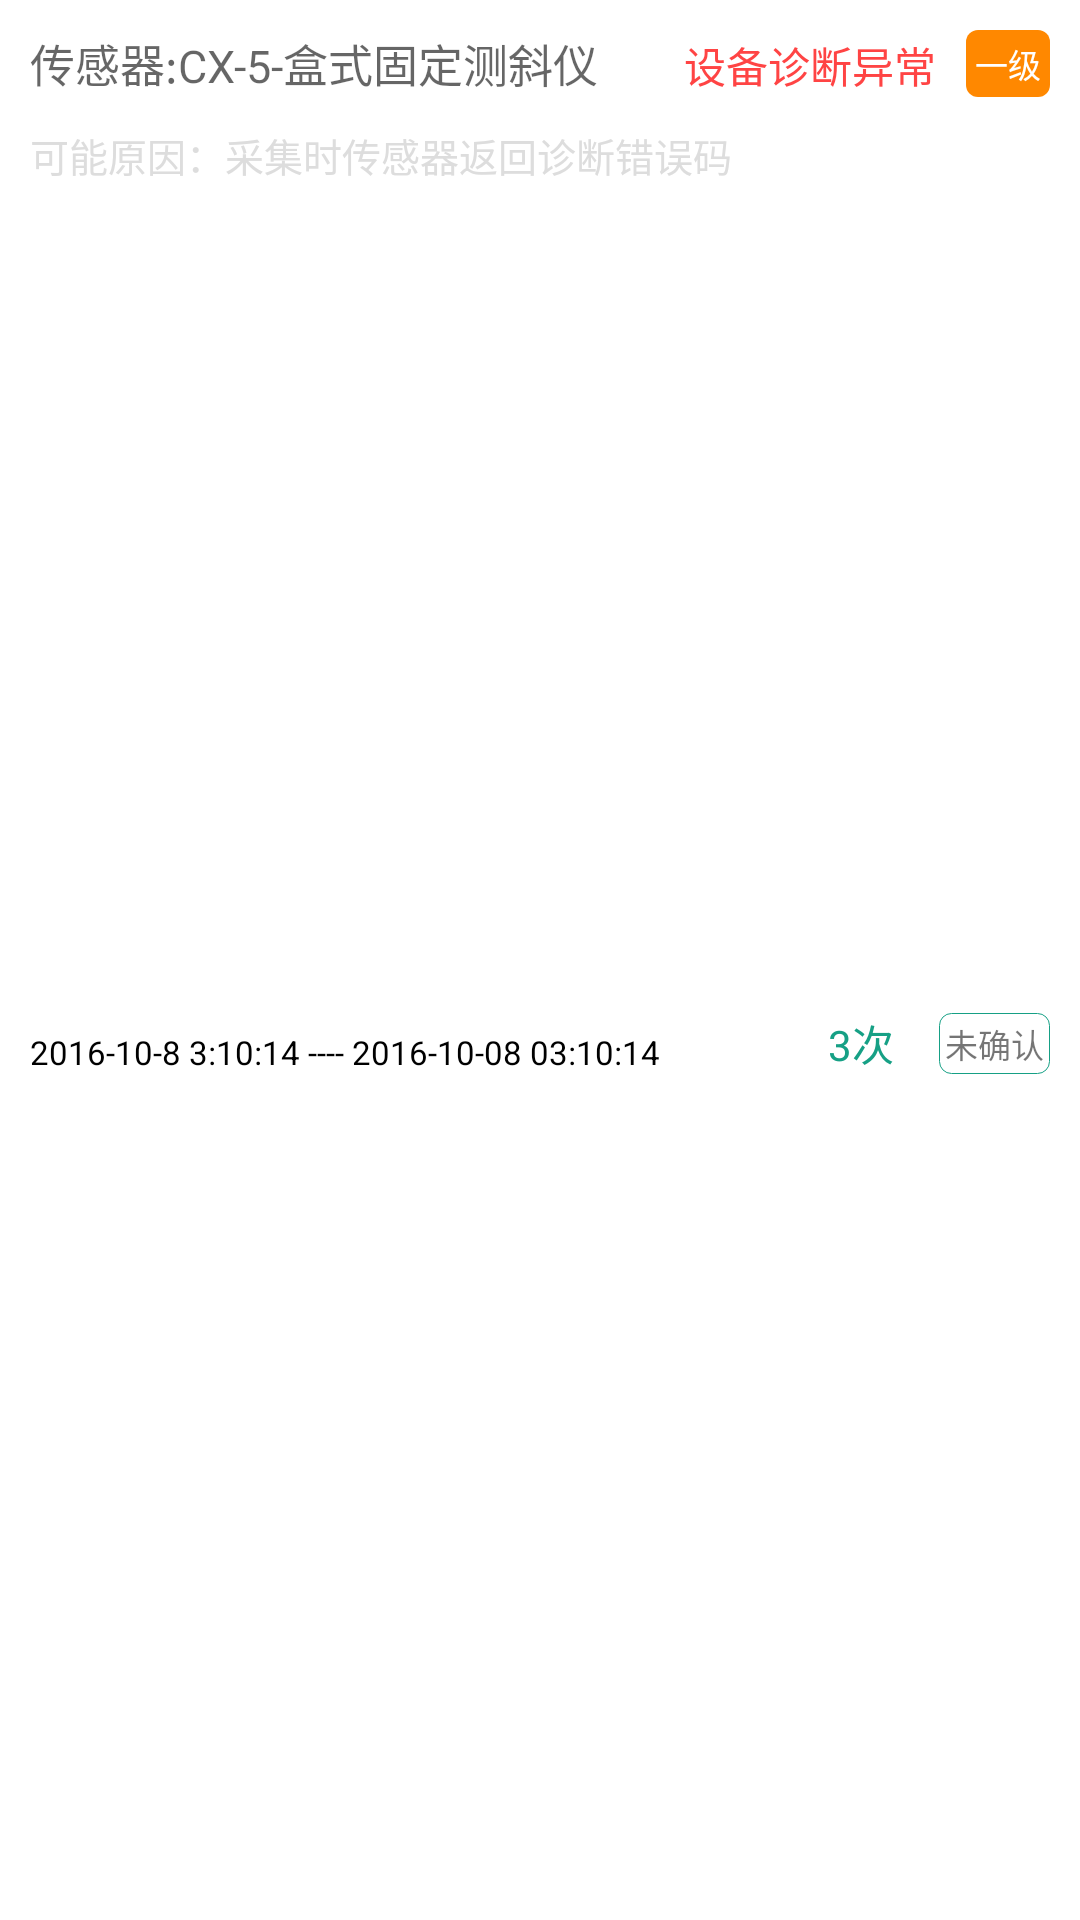

Reconstruct the res/layout file that produces this screen, plus the resources it refers to.
<!-- AndroidManifest.xml: application theme AppTheme -->
<!-- res/layout/alert_list_item.xml -->
<?xml version="1.0" encoding="utf-8"?>
<android.support.constraint.ConstraintLayout xmlns:android="http://schemas.android.com/apk/res/android"
    xmlns:app="http://schemas.android.com/apk/res-auto"
    xmlns:tools="http://schemas.android.com/tools"
    android:background="@drawable/gray_white_selector"
    android:orientation="vertical" android:layout_width="match_parent"
    android:layout_height="wrap_content">
    <TextView
        android:layout_width="wrap_content"
        android:layout_height="wrap_content"
        android:textAppearance="@style/TextAppearance.AppCompat.Medium"
        android:text="传感器:CX-5-盒式固定测斜仪"
        android:drawablePadding="3dp"
        android:id="@+id/location"
        android:layout_marginTop="10dp"
        app:layout_constraintTop_toTopOf="parent"
        android:layout_marginStart="10dp"
        app:layout_constraintLeft_toLeftOf="parent"
        android:layout_marginLeft="10dp"
        android:textSize="15sp" />
    <TextView
        android:text="可能原因：采集时传感器返回诊断错误码"
        android:layout_width="wrap_content"
        android:layout_height="wrap_content"
        android:layout_below="@+id/level"
        android:textAppearance="@style/smaller_text_view"
        android:layout_alignParentLeft="true"
        android:layout_alignParentStart="true"
        android:textSize="13sp"
        android:id="@+id/reason"
        app:layout_constraintTop_toBottomOf="@+id/location"
        android:layout_marginTop="10dp"
        app:layout_constraintLeft_toLeftOf="@+id/location" />
    <TextView
        android:layout_width="wrap_content"
        android:layout_height="wrap_content"
        android:textAppearance="?android:attr/textAppearanceSmall"
        android:text="设备诊断异常"
        android:id="@+id/desc"
        android:layout_alignBottom="@+id/location"
        android:layout_toRightOf="@+id/location"
        android:layout_toEndOf="@+id/location"
        android:textColor="@android:color/holo_red_light"
        app:layout_constraintRight_toLeftOf="@+id/level"
        android:layout_marginEnd="10dp"
        android:layout_marginRight="10dp"
        app:layout_constraintBaseline_toBaselineOf="@+id/location" />

    <TextView
        android:layout_width="wrap_content"
        android:layout_height="wrap_content"
        style="@style/smaller_text_view"
        android:text="一级"
        android:id="@+id/level"
        android:background="@drawable/round_rectangle_alert"
        android:padding="3dp"
        android:textColor="#fff"
        android:layout_alignParentTop="true"
        android:layout_marginTop="10dp"
        app:layout_constraintTop_toTopOf="parent"
        android:layout_marginEnd="10dp"
        app:layout_constraintRight_toRightOf="parent"
        android:layout_marginRight="10dp" />

    <TextView
        android:text="3次"
        android:layout_width="wrap_content"
        android:layout_height="wrap_content"
        android:id="@+id/num"
        android:textColor="@color/colorPrimaryDark"
        android:layout_alignBaseline="@+id/date"
        android:layout_alignBottom="@+id/date"
        android:layout_alignRight="@+id/level"
        android:layout_alignEnd="@+id/level"
        app:layout_constraintBottom_toBottomOf="@+id/date"
        app:layout_constraintRight_toLeftOf="@+id/is_confirmed"
        android:layout_marginEnd="15dp"
        android:layout_marginRight="15dp" />

    <TextView
        android:text="2016-10-8 3:10:14 ---- 2016-10-08 03:10:14"
        android:layout_width="wrap_content"
        android:layout_height="wrap_content"
        android:id="@+id/date"
        android:textAppearance="@style/smaller_text_view"
android:textColor="@android:color/background_dark"
        android:layout_alignParentTop="true"
        android:layout_alignParentLeft="true"
        android:layout_alignParentStart="true"
        app:layout_constraintTop_toBottomOf="@+id/reason"
        app:layout_constraintLeft_toLeftOf="@+id/reason"
        android:layout_marginTop="10dp"
        app:layout_constraintBottom_toBottomOf="parent"
        android:layout_marginBottom="10dp" />

    <TextView
        android:text="未确认"
        android:layout_width="wrap_content"
        android:layout_height="wrap_content"
        android:id="@+id/is_confirmed"
        app:layout_constraintBottom_toBottomOf="@+id/date"
        app:layout_constraintRight_toRightOf="@+id/level"
        android:background="@drawable/round_rectangle_keycolor_stroke"
        android:padding="2dp"
        android:textSize="11sp" />
</android.support.constraint.ConstraintLayout>
<!-- resources referenced by this layout -->
<resources>
  <color name="colorPrimaryDark">#16a085</color>
  <!-- drawable gray_white_selector (drawable) -->
  <?xml version="1.0" encoding="utf-8"?>
  <selector xmlns:android="http://schemas.android.com/apk/res/android">
      <item android:state_pressed="true" android:drawable="@color/default_color_light" />
      <item android:drawable="@android:color/white" />
  </selector>
  <!-- drawable round_rectangle_alert (drawable) -->
  <?xml version="1.0" encoding="utf-8"?>
  <shape xmlns:android="http://schemas.android.com/apk/res/android">
      <corners android:radius="@dimen/button_corner_radius"/>
      <solid android:color="@android:color/holo_orange_dark"/>
  </shape>
  <!-- drawable round_rectangle_keycolor_stroke (drawable) -->
  <?xml version="1.0" encoding="utf-8"?>
  <shape xmlns:android="http://schemas.android.com/apk/res/android">
      <corners android:radius="@dimen/button_corner_radius"/>
      <stroke android:color="@color/colorPrimaryDark" android:width="1px"/>
  
  </shape>
  <style name="smaller_text_view" parent="android:TextAppearance.Holo.Large">
          <item name="android:textSize">11sp</item>
          <item name="android:textColor">@color/default_color</item>
      </style>
  <style name="AppTheme" parent="@style/Theme.AppCompat.Light.NoActionBar">
          
          <item name="colorPrimary">@color/colorPrimary</item>
          <item name="colorPrimaryDark">@color/colorPrimaryDark</item>
          <item name="colorAccent">@color/colorPrimary</item>
          <item name="android:textAppearanceMedium">@style/my_medium</item>
          <item name="actionMenuTextColor">@color/text_view_selector</item>
      </style>
  <color name="default_color_light">#eeeeee</color>
  <dimen name="button_corner_radius">4dp</dimen>
  <color name="default_color">#dddddd</color>
  <color name="colorPrimary">#1abc9c</color>
  <style name="my_medium">
          <item name="android:textColor">#000</item>
          <item name="android:textSize">17sp</item>
      </style>
</resources>
